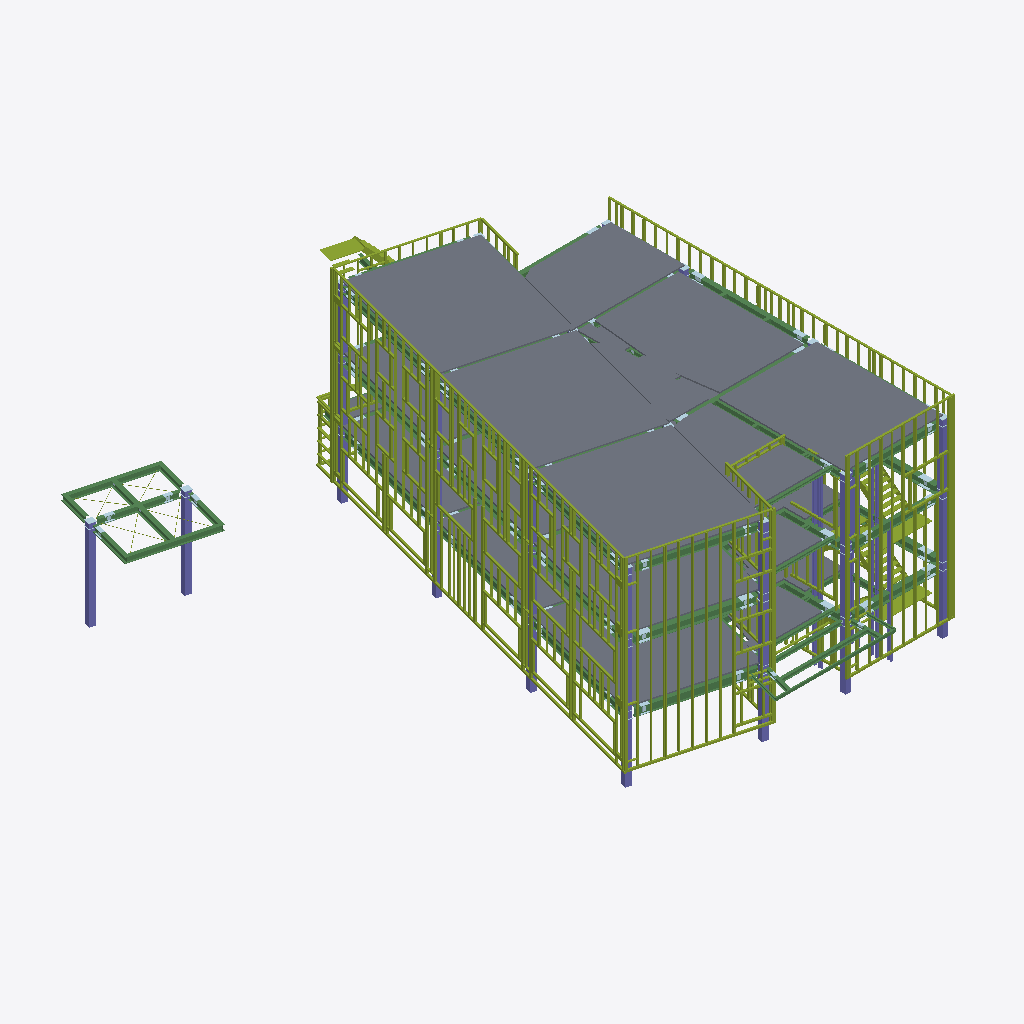
Isometric view of an IFC building model (IFC-SPF (STEP), schema IFC4, length unit millimetre), seen from the south-west, elements coloured by IFC class (only those large enough to see are counted): 192 members (olive), 134 slabs (grey), 51 beams (green), 23 columns (violet).
Extent 23.2 m × 27.8 m × 11.6 m (x, y, z). Storeys (5): 給油所 屋根 at 0.00 m; 1FL at 700.00 m; 2FL at 4050.00 m; 3FL at 7400.00 m; RSL at 10720.00 m. Elements (2443): 1126 IfcPlate, 849 IfcMember, 266 IfcSlab, 159 IfcBeam, 43 IfcColumn.

HEADER;
FILE_DESCRIPTION(('ViewDefinition[DesignTransferView]'),'2;1');
FILE_NAME('/dev/null','2026-11-20T17:10:33+09:00',(''),(''),'IfcOpenShell 0.9.0.post1','IfcOpenShell 0.9.0.post1','Nobody');
FILE_SCHEMA(('IFC4'));
ENDSEC;
DATA;
#1=IFCPROJECT('0GgWnC219AkxMc8j98QwsK',$,'日本郵便輸送(仮称)松原営業所社屋新築工事 鉄骨躯体',$,$,$,$,(#10),#5);
#12=IFCSITE('2MPJvNZtTC3eOcr$4a0PCK',$,'松原営業所 敷地',$,$,$,$,$,$,$,$,$,$,$);
#13=IFCBUILDING('3Q85EDlpv9egawTqkafVZV',$,'社屋（S造3階）',$,$,$,$,$,$,$,$,$);
#14=IFCBUILDING('1_45gX3KT6aPm8Ev2YvGzs',$,'自家用給油所',$,$,$,$,$,$,$,$,$);
#17=IFCBUILDINGSTOREY('0wquROIQT34xHCN2MHJQgP',$,'1FL',$,$,#51,$,$,$,700.0);
#23=IFCBUILDINGSTOREY('2RU6Yhwfb9hg6CkwqoRuVj',$,'2FL',$,$,#46,$,$,$,4050.0);
#29=IFCBUILDINGSTOREY('3OscXx_ELD4vteitYDC$R0',$,'3FL',$,$,#61,$,$,$,7400.0);
#35=IFCBUILDINGSTOREY('3DRuPgQbDEVPXZv_zxstsX',$,'RSL',$,$,#56,$,$,$,10720.0);
#62=IFCBUILDINGSTOREY('15d_hedKPA8BKfC1lU7c8l',$,'給油所 屋根',$,$,$,$,$,$,0.0);
#32223=IFCSLAB('0ITrR1rprEZOrqhIM$iPzF',$,'デッキ RF',$,$,#41500,#32234,$,$);
#32439=IFCSLAB('1jxz0nYfb7LQou6V0qF6zp',$,'デッキ RF',$,$,#41900,#32450,$,$);
#32205=IFCSLAB('2X3H5QjJj1HRn0q7ckj9i$',$,'デッキ RF',$,$,#41455,#32216,$,$);
#32421=IFCSLAB('1piP4$dej1LgVUIOBdTHYU',$,'デッキ RF',$,$,#41865,#32432,$,$);
#32961=IFCSLAB('0TESYdUmTD9v$1M2LORltM',$,'デッキ RF',$,$,#42845,#32972,$,$);
#32187=IFCSLAB('34d9LmaJrECPvuXazeZxma',$,'デッキ RF',$,$,#41425,#32198,$,$);
#32403=IFCSLAB('2hgtGUpBH7duJg$1vizNYj',$,'デッキ RF',$,$,#41830,#32414,$,$);
#32115=IFCSLAB('1iLUoBh2H4cQjQKsrGbb3W',$,'デッキ RF',$,$,#44870,#32126,$,$);
#32277=IFCSLAB('32hpzl2b134ebMGlLbb9l3',$,'デッキ RF',$,$,#41615,#32288,$,$);
#32385=IFCSLAB('2MJU5x3$17XvzWP1bDidJz',$,'デッキ RF',$,$,#41800,#32396,$,$);
#32169=IFCSLAB('359zLpdf586RwVbs2joeDF',$,'デッキ RF',$,$,#41395,#32180,$,$);
#32331=IFCSLAB('1ukMCAO8P6eh_8xVuolotX',$,'デッキ RF',$,$,#41700,#32342,$,$);
#32061=IFCSLAB('1aaCHPFJL7LugU7hf5v_$C',$,'デッキ RF',$,$,#44750,#32072,$,$);
#32151=IFCSLAB('2IodlSenXCn81cf8XSR5Wh',$,'デッキ RF',$,$,#41345,#32162,$,$);
#32313=IFCSLAB('1MXLUGqj561RLHR5c0jEGt',$,'デッキ RF',$,$,#41675,#32324,$,$);
#32097=IFCSLAB('1fFDMfefXA39sQ0UJZDCAt',$,'デッキ RF',$,$,#44835,#32108,$,$);
#32259=IFCSLAB('11DHd5Bj537QpRh07KNk1Z',$,'デッキ RF',$,$,#41575,#32270,$,$);
#32043=IFCSLAB('2Ug1j0U7r9dhCJ0HsF0LpA',$,'デッキ RF',$,$,#44710,#32054,$,$);
#32367=IFCSLAB('3AwMZ2RPXF4Ph5bD$oA2$9',$,'デッキ RF',$,$,#41755,#32378,$,$);
#32133=IFCSLAB('3kz66M$CT8Jfi_41xrkGKX',$,'デッキ RF',$,$,#41310,#32144,$,$);
#32241=IFCSLAB('0vNXia5Cf7uBbfXqDlymBj',$,'デッキ RF',$,$,#41540,#32252,$,$);
#32349=IFCSLAB('2_vxFv$Sr50eGx8GB4Cnhv',$,'デッキ RF',$,$,#41730,#32360,$,$);
#32025=IFCSLAB('0KUKiiL9P4QudK_eFE$G$G',$,'デッキ RF',$,$,#44680,#32036,$,$);
#32295=IFCSLAB('22Gy1fSQH9Jem4S33wvIyO',$,'デッキ RF',$,$,#41640,#32306,$,$);
#32079=IFCSLAB('3q$Dw9h_b9bhG48tS67u1H',$,'デッキ RF',$,$,#44785,#32090,$,$);
#32673=IFCSLAB('19KiwLD4H4ygyhF4KGC7zb',$,'デッキ RF',$,$,#42325,#32684,$,$);
#32727=IFCSLAB('1TmOYBw_z78xetfNaglnJa',$,'デッキ RF',$,$,#42420,#32738,$,$);
#32781=IFCSLAB('0yxzCWfAH7mR8M1dcVwd1B',$,'デッキ RF',$,$,#42510,#32792,$,$);
#32835=IFCSLAB('1R2aXndcX1SefFX8HXT$l3',$,'デッキ RF',$,$,#42620,#32846,$,$);
#32889=IFCSLAB('2uQRinr556mASB61UjyEQr',$,'デッキ RF',$,$,#42705,#32900,$,$);
#32943=IFCSLAB('3ys_Szx_D8aeckSwWj9zhe',$,'デッキ RF',$,$,#42815,#32954,$,$);
#32601=IFCSLAB('3UK0DBVBHDYhOmRNbo_4CV',$,'デッキ RF',$,$,#42190,#32612,$,$);
#32745=IFCSLAB('3PcfrPlk56tg82W$6add6d',$,'デッキ RF',$,$,#42440,#32756,$,$);
#32529=IFCSLAB('22vwjR0m52PgOIRLEqJB8r',$,'デッキ RF',$,$,#42040,#32540,$,$);
#3631=IFCCOLUMN('1VNFIM4Cz6AumqwMgEqB2N',$,'C1 X3-Y1a',$,'□-300x300x19/12',#45296,#3643,'156',$);
#32853=IFCSLAB('1bLjKyXwL5pOLjCJJhEJTm',$,'デッキ RF',$,$,#42655,#32864,$,$);
#32799=IFCSLAB('1n0ayznZn4AhFT$FS7oc3T',$,'デッキ RF',$,$,#42550,#32810,$,$);
#32637=IFCSLAB('1ag8wdimf9fxu4so$1D_zc',$,'デッキ RF',$,$,#42255,#32648,$,$);
#32691=IFCSLAB('3LcTcuxX1B4AKttSRqmbUf',$,'デッキ RF',$,$,#42360,#32702,$,$);
#32907=IFCSLAB('1zcX3tRRv7iP7u5LDmWe6i',$,'デッキ RF',$,$,#42750,#32918,$,$);
#3608=IFCCOLUMN('3TfNB1M_D6$hCzn7drl1Vw',$,'C1 X2-Y1',$,'□-300x300x19/12',#45256,#3620,'155',$);
#33123=IFCSLAB('2IBr5bSVv1jfxWNcGYYa6G',$,'デッキ RF',$,$,#43120,#33134,$,$);
#33177=IFCSLAB('3_v0iH7Xn1lAh5gDPTArhG',$,'デッキ RF',$,$,#43190,#33188,$,$);
#33213=IFCSLAB('1lt6XWvcfEVue8JDXQ4ORQ',$,'デッキ RF',$,$,#43260,#33224,$,$);
#10178=IFCMEMBER('029Hl4jkvF0v2Cvwx3KdOv',$,'胴縁',$,$,#45001,#10189,$,$);
#32457=IFCSLAB('1KN43J4$z9eApsDwvZ_bU3',$,'デッキ RF',$,$,#41935,#32468,$,$);
#32475=IFCSLAB('3TKS8d3h50PfScxghVjuRl',$,'デッキ RF',$,$,#41955,#32486,$,$);
#3769=IFCCOLUMN('3BTjcNEib2NPiQczDiaq7_',$,'C1 X2''-Y1a',$,'□-300x300x19/12',#44956,#3781,'162',$);
#32547=IFCSLAB('08KlY9ZUT4zgCeUWuTZbOc',$,'デッキ RF',$,$,#42080,#32558,$,$);
#8930=IFCMEMBER('0L0tpSJKjAsgJbuT2zJFQb',$,'胴縁',$,$,#43810,#8941,$,$);
#33159=IFCSLAB('3rEtbZn7jDNAZZfO8SocMU',$,'デッキ RF',$,$,#43175,#33170,$,$);
#32583=IFCSLAB('2uSBhaeUjF2fvbtNyRo2d6',$,'デッキ RF',$,$,#42150,#32594,$,$);
#32493=IFCSLAB('1OETv2L69Cth_8ryHq9$CN',$,'デッキ RF',$,$,#41975,#32504,$,$);
#29343=IFCSLAB('1_9_loJ6bDewYhNrIL0iDu',$,'デッキ 2F',$,$,#35943,#29354,$,$);
#4482=IFCCOLUMN('1NfTzM2aH2Pu9eJTCJW8Lw',$,'kC1',$,'□-300x300x12',#45622,#4494,'193',$);
#1400=IFCBEAM('26KXuzsuvAuhJz6j2acVeh',$,'3G2A-1',$,'H-390x300x10x16',#40564,#1412,'59',$);
#13183=IFCMEMBER('2ncKHuPOnFYvtTxb1HCC$6',$,'胴縁',$,$,#44050,#13194,$,$);
#32007=IFCSLAB('2yZX1v2k99TvtuppN2fj_E',$,'デッキ RF',$,$,#44630,#32018,$,$);
#29307=IFCSLAB('32vZdfvnvCEBD$rknkm4T6',$,'デッキ 2F',$,$,#35863,#29318,$,$);
#31935=IFCSLAB('0e87hDnpb6WghNxmt2tFgK',$,'デッキ RF',$,$,#44495,#31946,$,$);
#31971=IFCSLAB('0oWZdNxvrFQ9qqYuPqhSTc',$,'デッキ RF',$,$,#44560,#31982,$,$);
#33249=IFCSLAB('39AZVvIuDDcPa5d3mXExS5',$,'デッキ RF',$,$,#43325,#33260,$,$);
#204=IFCBEAM('2IjV7Txc93twVZsion59$O',$,'2G2-1',$,'H-400x200x8x13',#36728,#216,'7',$);
#2504=IFCBEAM('0WFSN49hv1AvVHwpz0blx2',$,'RG1A-6',$,'H-340x250x9x14',#43980,#2516,'107',$);
#4459=IFCCOLUMN('2R_3caAxH8kxl3wXyATbmP',$,'kC1',$,'□-300x300x12',#45592,#4471,'192',$);
#32817=IFCSLAB('0A_kz4eLb3kgWJthTjyKvu',$,'デッキ RF',$,$,#42580,#32828,$,$);
#32565=IFCSLAB('2K$RDgnof6pAEekNdwIioV',$,'デッキ RF',$,$,#42110,#32576,$,$);
#32709=IFCSLAB('1evOeh_vXEdQDecafe_b2S',$,'デッキ RF',$,$,#42395,#32720,$,$);
#32763=IFCSLAB('0V5XEwZp14JO_E$r_O1RQo',$,'デッキ RF',$,$,#42480,#32774,$,$);
#32871=IFCSLAB('3$6ZouGD531Rcj45ww84xd',$,'デッキ RF',$,$,#42685,#32882,$,$);
#32655=IFCSLAB('0f89z7t6r4Gxn4HdL$gzD3',$,'デッキ RF',$,$,#42290,#32666,$,$);
#3654=IFCCOLUMN('04bZjJBQP3pRyt9PrjSL_c',$,'C1 X1-Y4',$,'□-300x300x19/12',#45351,#3666,'157',$);
#29325=IFCSLAB('2UmgAabWnCmvsIIgKTPxlo',$,'デッキ 2F',$,$,#35893,#29336,$,$);
#32925=IFCSLAB('108WQK6HT9UucAwLDcQzDh',$,'デッキ RF',$,$,#42775,#32936,$,$);
#30891=IFCSLAB('1EL30d1e51EP6RJLxhTZlo',$,'デッキ 3F',$,$,#39064,#30902,$,$);
#4620=IFCBEAM('1kkJFraQ50I9i16qZfVKdQ',$,'kB1-1',$,'H-294x200x8x12',#45602,#4632,'199',$);
#3516=IFCCOLUMN('2hNN1nv2f9AQgLSDetW26X',$,'C1 X1-Y1',$,'□-300x300x19/12',#45116,#3528,'151',$);
#30963=IFCSLAB('0PIN5$3gv80PMG25cIB3wI',$,'デッキ 3F',$,$,#39194,#30974,$,$);
#2389=IFCBEAM('1KvIMCSNj5KxkmjN6Ke1vJ',$,'RG2-1',$,'H-350x175x7x11',#43645,#2401,'102',$);
#30945=IFCSLAB('1siqzVBDj7yfLxkTCYU_vN',$,'デッキ 3F',$,$,#39154,#30956,$,$);
#4643=IFCBEAM('1h5r1IoLDCdxLKRCCm_EeD',$,'kB1-3',$,'H-294x200x8x12',#45632,#4655,'200',$);
#31989=IFCSLAB('36tpRxSsrBdegez8LMmkRp',$,'デッキ RF',$,$,#44600,#32000,$,$);
#5708=IFCMEMBER('27G3g1kdH0GQ0MiDnz_HvP',$,'胴縁',$,$,#37954,#5719,$,$);
#29253=IFCSLAB('1CBwCkC9bCphB6IYuNTFl$',$,'デッキ 2F',$,$,#35738,#29264,$,$);
#31953=IFCSLAB('2dv3WZQwT8WPgWgz9LlqEu',$,'デッキ RF',$,$,#44540,#31964,$,$);
#30909=IFCSLAB('3cddXIZIT4axOppCzGbwdj',$,'デッキ 3F',$,$,#39094,#30920,$,$);
#31917=IFCSLAB('3tLalgPZP638hAh6W48Q1I',$,'デッキ RF',$,$,#44475,#31928,$,$);
#8677=IFCMEMBER('3WYmdSmEnEtRYcC19$sCtM',$,'胴縁',$,$,#39684,#8688,$,$);
#30927=IFCSLAB('3RsG9tvP1ARBwtq2SSjhlC',$,'デッキ 3F',$,$,#39119,#30938,$,$);
#8448=IFCMEMBER('0_PmfJ4d93nvNEfAh4Ov5A',$,'胴縁',$,$,#39214,#8459,$,$);
#30855=IFCSLAB('0udDKPW2LDAPm912m_Ni8i',$,'デッキ 3F',$,$,#39004,#30866,$,$);
#32619=IFCSLAB('1oiiaUu9T62vZeqVyjl6tT',$,'デッキ RF',$,$,#42235,#32630,$,$);
#2550=IFCBEAM('05FmcLyaTEzhQDvPHRtrXN',$,'RG1A-1',$,'H-340x250x9x14',#44085,#2562,'109',$);
#30981=IFCSLAB('01j$rtx8bDXOlcUCcw9O5J',$,'デッキ 3F',$,$,#39224,#30992,$,$);
#8460=IFCMEMBER('1x4Xygk8D12O_G_c$F8AYV',$,'胴縁',$,$,#39244,#8471,$,$);
#3746=IFCCOLUMN('38n8XWpAv91RZpQJuCLYiU',$,'C1 X1-Y2',$,'□-300x300x19/12',#44901,#3758,'161',$);
#29235=IFCSLAB('0vU$S$R1T0ixGq_oiArs5x',$,'デッキ 2F',$,$,#35718,#29246,$,$);
#33141=IFCSLAB('0y6O2oDHX3tvUfTHpmngs5',$,'デッキ RF',$,$,#43135,#33152,$,$);
#8689=IFCMEMBER('0VjiPSELbErv6E6eVM5G0w',$,'胴縁',$,$,#39709,#8700,$,$);
#296=IFCBEAM('0hGBNIBgb7EOLBD6QgLLZR',$,'2G2A-1',$,'H-390x300x10x16',#37078,#308,'11',$);
#29109=IFCSLAB('2xQtZuQpb3_g46iX0mGPbl',$,'デッキ 2F',$,$,#35508,#29120,$,$);
#29271=IFCSLAB('0yE8XqkX53UAkjRp_fhgAi',$,'デッキ 2F',$,$,#35783,#29282,$,$);
#33069=IFCSLAB('0_5LLoCCD81enNlAW$PrwZ',$,'デッキ RF',$,$,#43015,#33080,$,$);
#30747=IFCSLAB('12RcLW5cn6DPhZ4CzZ0eKO',$,'デッキ 3F',$,$,#38844,#30758,$,$);
#29163=IFCSLAB('3r8ZdpYzv3DODzZvwS_lO$',$,'デッキ 2F',$,$,#35593,#29174,$,$);
#28803=IFCSLAB('2cYw_YhFDFUBBdZ_shV9wu',$,'デッキ 2F',$,$,#34923,#28814,$,$);
#6299=IFCMEMBER('3ihZX_4_v1SfgKcnPFvYZ6',$,'胴縁',$,$,#39044,#6310,$,$);
#5117=IFCMEMBER('0HO31c1XrATgf3j88cXCS8',$,'胴縁',$,$,#40584,#5128,$,$);
#32979=IFCSLAB('1Y5ujRilX9Xx0jZIeW88W7',$,'デッキ RF',$,$,#42890,#32990,$,$);
#28947=IFCSLAB('1yZGiCp89EQA4Df08X24Pg',$,'デッキ 2F',$,$,#35198,#28958,$,$);
#28875=IFCSLAB('3_iVT13dXCsPfjkXvPZTrJ',$,'デッキ 2F',$,$,#35058,#28886,$,$);
#4970=IFCMEMBER('3AeXZdZWr58xkcqnw7veG6',$,'胴縁',$,$,#40284,#4981,$,$);
#4994=IFCMEMBER('3FfryUAoX2JheMT8t6vVhD',$,'胴縁',$,$,#40339,#5005,$,$);
#4982=IFCMEMBER('2ul2cionb0se$LeVmrExD8',$,'胴縁',$,$,#40309,#4993,$,$);
#4958=IFCMEMBER('1LbdlKemr0lx$KUZXux$oK',$,'胴縁',$,$,#40254,#4969,$,$);
#32997=IFCSLAB('0U2L5Ar4HCQvOK2MCTTWcY',$,'デッキ RF',$,$,#42910,#33008,$,$);
#802=IFCBEAM('0cIM6Es3TAMP4XGCl$PB64',$,'2SB6-1',$,'H-194x150x6x9',#34658,#814,'33',$);
#4910=IFCMEMBER('3cFQGsYKn80Bch_6lwZUGc',$,'胴縁',$,$,#40144,#4921,$,$);
#30513=IFCSLAB('3siA5N09jERhdMteIjWfvW',$,'デッキ 3F',$,$,#38389,#30524,$,$);
#30621=IFCSLAB('1avBzD4vP5ExfN7Qwz5MDS',$,'デッキ 3F',$,$,#38594,#30632,$,$);
#29019=IFCSLAB('0FhSF6Kj1E48JzzzCV8Tln',$,'デッキ 2F',$,$,#35343,#29030,$,$);
#30603=IFCSLAB('3o0fX3nyz6mOQOWcv0YGkr',$,'デッキ 3F',$,$,#38564,#30614,$,$);
#33195=IFCSLAB('3tPMsNylv3mPZiy1us7tRz',$,'デッキ RF',$,$,#43235,#33206,$,$);
#2619=IFCBEAM('3Q4yF$evj6nP48CTIBNJcF',$,'RG2-2',$,'H-350x175x7x11',#44235,#2631,'112',$);
#4505=IFCBEAM('12sChAaKHFE8WVct1JMo66',$,'kG1-1',$,'H-294x200x8x12',#45557,#4517,'194',$);
#5216=IFCMEMBER('1MZWZN5t101xruE9c$tEcH',$,'胴縁',$,$,#40784,#5227,$,$);
#30675=IFCSLAB('115$$8eaDBlwIDUPkR8Sod',$,'デッキ 3F',$,$,#38694,#30686,$,$);
#5511=IFCMEMBER('1AAiNam6HCyvgHpLGthNHf',$,'胴縁',$,$,#37539,#5522,$,$);
#30819=IFCSLAB('3Hfza5NVDAihroxkuTRLFq',$,'デッキ 3F',$,$,#38964,#30830,$,$);
#29397=IFCSLAB('1OnCwXLKb1Cw5FD6cAWtu8',$,'デッキ 2F',$,$,#36053,#29408,$,$);
#30837=IFCSLAB('0YZFIT3vb4dgMxTQU437os',$,'デッキ 3F',$,$,#38984,#30848,$,$);
#1492=IFCBEAM('0tKkLHQ3bFVhJ2efk4vUVd',$,'3G2-1',$,'H-400x200x8x13',#40904,#1504,'63',$);
#29379=IFCSLAB('2OtZ_oSiTE2xPwDBnZXPPd',$,'デッキ 2F',$,$,#36033,#29390,$,$);
#3700=IFCCOLUMN('2GWcpb1Zz5dBAtEdkV054I',$,'C1 X1-Y3',$,'□-300x300x19/12',#45476,#3712,'159',$);
#1170=IFCBEAM('3FuKfGMTz9mgGO4KXlBELM',$,'b15-1',$,'[-150x75x6.5x10',#35833,#1182,'49',$);
#30873=IFCSLAB('1jneO$MaH7XxhKNsO9vmzg',$,'デッキ 3F',$,$,#39039,#30884,$,$);
#5487=IFCMEMBER('0yMmvZopn8MxCpI0zguoVQ',$,'胴縁',$,$,#41254,#5498,$,$);
#8157=IFCMEMBER('16xQWJU8z1YfG7kue52Dds',$,'胴縁',$,$,#38714,#8168,$,$);
#8918=IFCMEMBER('3MucavuPrD9PbeNTAC1RA9',$,'胴縁',$,$,#40024,#8929,$,$);
#5422=IFCMEMBER('20QeUrBxP3luW7kMX$p_$U',$,'胴縁',$,$,#45456,#5433,$,$);
#29415=IFCSLAB('1U5IJrm7rDwuXpo5KAmqBR',$,'デッキ 2F',$,$,#36098,#29426,$,$);
#15069=IFCMEMBER('3tMn6NLBT2UhnUFPaHXO_f',$,'階段',$,$,#43800,#15080,$,$);
#1308=IFCBEAM('1yYhMWfpX4XxbyyEN6jQSp',$,'3G1A-7',$,'H-390x300x10x16',#40244,#1320,'55',$);
#2251=IFCBEAM('3ymxLF2hD87fni4LWskcY2',$,'RG1A-2',$,'H-340x250x9x14',#43200,#2263,'96',$);
#6911=IFCMEMBER('0HjDpsy3DDj8ug35usb$IX',$,'胴縁',$,$,#40069,#6922,$,$);
#7032=IFCMEMBER('2CbRXNnifBQOnA$CMsrnrR',$,'胴縁',$,$,#40314,#7043,$,$);
#1262=IFCBEAM('0mTmN136f7MeuJXNUluU1L',$,'3G1A-3',$,'H-390x300x10x16',#40094,#1274,'53',$);
#2297=IFCBEAM('0n4uuvhej1i8JHiDIwSn25',$,'RG1A-4',$,'H-340x250x9x14',#43340,#2309,'98',$);
#8557=IFCMEMBER('3M7fGIJFDFgQuq4qz66VdN',$,'胴縁',$,$,#35368,#8568,$,$);
#65=IFCBEAM('0$$JxdTev2T8_MEwWqV35k',$,'2G1-1',$,'H-400x200x8x13',#33543,#77,'1',$);
#825=IFCBEAM('0DJSSPAoz7GgQh3bgMkxwB',$,'2SB6-2',$,'H-194x150x6x9',#34718,#837,'34',$);
#112=IFCBEAM('2pDZybgX50t9Rv54qYloL9',$,'2G1-3',$,'H-400x200x8x13',#36358,#124,'3',$);
#14513=IFCMEMBER('20V5sACb5AEeMuCtJXXgbU',$,'階段',$,$,#45281,#14524,$,$);
#31665=IFCSLAB('1yEOiiAXn57A3$IhqfSQky',$,'デッキ 3F',$,$,#40444,#31676,$,$);
#7044=IFCMEMBER('3LMEd2ZGb2JAgwiTY5mgI7',$,'胴縁',$,$,#40349,#7055,$,$);
#30153=IFCSLAB('1W_A0On5PBJRMdVZTv03dY',$,'デッキ 2F',$,$,#33553,#30164,$,$);
#14802=IFCMEMBER('2WWtBZV097TAgtGms6NxDA',$,'階段',$,$,#39644,#14813,$,$);
#1285=IFCBEAM('2bnMT5CDX8vAQnF6KuI0Hi',$,'3G1A-5',$,'H-390x300x10x16',#40159,#1297,'54',$);
#1584=IFCBEAM('1_zVtI9YD0aflnkDhIUclf',$,'3G1A-8',$,'H-390x300x10x16',#41124,#1596,'67',$);
#457=IFCBEAM('2oxjNEptDD5QK55gHYjJXd',$,'2G1A-2',$,'H-390x300x10x16',#33513,#469,'18',$);
#5782=IFCMEMBER('0DQBdLyEb0SOKg$OYa8iNM',$,'胴縁',$,$,#38104,#5793,$,$);
#8785=IFCMEMBER('2Tlsbuc0v4UgOM1FiQxIVO',$,'胴縁',$,$,#35763,#8796,$,$);
#2642=IFCBEAM('1_h4KdeN90rR$xaHvlMcpn',$,'RG2A-1',$,'H-340x250x9x14',#44290,#2654,'113',$);
#1653=IFCBEAM('2GzMeCtHvBGOub2Jx7u_gT',$,'3G1A-2',$,'H-390x300x10x16',#37609,#1665,'70',$);
#5770=IFCMEMBER('2dQv7jjab6SBLoR8vK3mRq',$,'胴縁',$,$,#38074,#5781,$,$);
#33033=IFCSLAB('2n7G13genErRpOXQCAKsdl',$,'デッキ RF',$,$,#42965,#33044,$,$);
#5670=IFCMEMBER('3TVFCRR9b9kxydo4jXJ_wt',$,'胴縁',$,$,#37869,#5681,$,$);
#33087=IFCSLAB('3giNLdy7TCGx6rimaBpL8F',$,'デッキ RF',$,$,#43050,#33098,$,$);
#89=IFCBEAM('04JOMT13PD2x8K9JyHgnxx',$,'2G1-2',$,'H-400x200x8x13',#36283,#101,'2',$);
#4946=IFCMEMBER('1cnkKgR21D9RhPzDjBc5Yw',$,'胴縁',$,$,#40224,#4957,$,$);
#5129=IFCMEMBER('1td$2ncFbFpvonmL0b35Xw',$,'胴縁',$,$,#40604,#5140,$,$);
#5547=IFCMEMBER('33X66vOQjEhwzNhkdl_56i',$,'胴縁',$,$,#37624,#5558,$,$);
#8120=IFCMEMBER('1NVd7O8PXEjwpq1r3fBcb8',$,'胴縁',$,$,#38644,#8131,$,$);
#4922=IFCMEMBER('37BT$1wNP1ZRSx6Kn_$UQk',$,'胴縁',$,$,#40174,#4933,$,$);
#4934=IFCMEMBER('3yxa9$eoT0Uvy9coyJSiT8',$,'胴縁',$,$,#40199,#4945,$,$);
#5006=IFCMEMBER('30lJIGoyb7Eg4nM7sJbK2W',$,'胴縁',$,$,#40374,#5017,$,$);
#2964=IFCBEAM('36tfT3aR5A7wv6loKFCK1P',$,'RSB5-1',$,'H-150x150x7x10',#41710,#2976,'127',$);
#5535=IFCMEMBER('18s2ivVHrAaANYovqw$YVR',$,'胴縁',$,$,#37594,#5546,$,$);
#5523=IFCMEMBER('319a8HkK57h9Di0t_A2FSP',$,'胴縁',$,$,#37569,#5534,$,$);
#4666=IFCBEAM('3y7W2bO9v5tBXy8dh3XFrm',$,'kB1-2',$,'H-294x200x8x12',#45567,#4678,'201',$);
#8569=IFCMEMBER('1Vyh5w_R96bgXNI0XPVNGH',$,'胴縁',$,$,#35388,#8580,$,$);
#7842=IFCMEMBER('2uC68m1nPBM85nhKtySxua',$,'胴縁',$,$,#33978,#7853,$,$);
#6700=IFCMEMBER('2CxsX2YeTBK9khmr2dOWBS',$,'胴縁',$,$,#39809,#6711,$,$);
#5938=IFCMEMBER('2B4ppKWfP4zPIQbKO7EKZ9',$,'胴縁',$,$,#45471,#5949,$,$);
#5229=IFCMEMBER('26wPzUiZ5E3uysww9bNnlk',$,'胴縁',$,$,#44365,#5240,$,$);
#6311=IFCMEMBER('1tzqX2dh9AFRt4F8SSdSyy',$,'胴縁',$,$,#42795,#6322,$,$);
#2274=IFCBEAM('2iXkd2N8HCZQhhe16of6tY',$,'RG1A-3',$,'H-340x250x9x14',#43270,#2286,'97',$);
#5658=IFCMEMBER('2YBwXFlXb4893aI42UVA8y',$,'胴縁',$,$,#33698,#5669,$,$);
#5721=IFCMEMBER('12Nz77qtH2p8p$Eq$PUM_G',$,'胴縁',$,$,#41720,#5732,$,$);
#5104=IFCMEMBER('2WA21pcyL1XuTRNieYbCQ5',$,'胴縁',$,$,#40554,#5115,$,$);
#11286=IFCMEMBER('3wBRgGY1TDsu0hXvvZqTO6',$,'胴縁',$,$,#40634,#11297,$,$);
#33267=IFCSLAB('1wizmNXUXBjgiUueBn5_Fi',$,'デッキ RF',$,$,#43355,#33278,$,$);
#8629=IFCMEMBER('088OHpO7bCqAuIySOPL$bZ',$,'胴縁',$,$,#39584,#8640,$,$);
#1998=IFCBEAM('0BtXGZJ6H6VedtTBEZY7Zi',$,'3SB5-1',$,'H-150x150x7x10',#38749,#2010,'85',$);
#4528=IFCBEAM('0ZMGJ6Q9nFswBlr1tY3wJ4',$,'kCG1-1',$,'H-294x200x8x12',#45582,#4540,'195',$);
#5560=IFCMEMBER('1EMXuHmMLBGfeUu$z6Uz3I',$,'胴縁',$,$,#33508,#5571,$,$);
#6923=IFCMEMBER('2YCpbbyavA0g7N8x0LMoTS',$,'胴縁',$,$,#40084,#6934,$,$);
#848=IFCBEAM('2ZE$vQaQ92ieAHeaRYoGQn',$,'2SB5-1',$,'H-150x150x7x10',#34808,#860,'35',$);
#31485=IFCSLAB('0loy_SmerEbR1ODmwPeKrM',$,'デッキ 3F',$,$,#40064,#31496,$,$);
#5794=IFCMEMBER('2oR1Htrmv8Vu30bb9wnk2t',$,'胴縁',$,$,#41860,#5805,$,$);
#10190=IFCMEMBER('3U2ThiXZz37O5V4Oe02Xe4',$,'胴縁',$,$,#38684,#10201,$,$);
#33015=IFCSLAB('37zacBoo1ACwUiBhlvOOJU',$,'デッキ RF',$,$,#42950,#33026,$,$);
#31737=IFCSLAB('2C1IyAe4fCiAJ0NSoWjTk2',$,'デッキ 3F',$,$,#40574,#31748,$,$);
#30225=IFCSLAB('10ODQwisn2GBtWTjEUbEd0',$,'デッキ 2F',$,$,#33683,#30236,$,$);
#388=IFCBEAM('2S8SkWBzHE6Qm40TRTGOST',$,'2G1A-5',$,'H-390x300x10x16',#37408,#400,'15',$);
#4551=IFCBEAM('3c3$1bdeH7SQKkV0WgxzLi',$,'kCG1-2',$,'H-294x200x8x12',#45612,#4563,'196',$);
#2665=IFCBEAM('3IJ5JLU4P9de5VWfVw93FN',$,'RG2A-2',$,'H-340x250x9x14',#44345,#2677,'114',$);
#7264=IFCMEMBER('0sp_J9teb5l9B_PG43zBbT',$,'胴縁',$,$,#40789,#7275,$,$);
#7745=IFCMEMBER('38squH$6v6kBYhL_lO25EK',$,'胴縁',$,$,#37929,#7756,$,$);
#7854=IFCMEMBER('3c6ThXRu15Wu8Rjy4WLDkR',$,'胴縁',$,$,#38144,#7865,$,$);
#4689=IFCBEAM('3d2WpEjmn88xMjHFOXVc84',$,'kB1-4',$,'H-294x200x8x12',#45597,#4701,'202',$);
#7505=IFCMEMBER('1CZ_b8rjH4E99FWjca2AvP',$,'胴縁',$,$,#41194,#7516,$,$);
#7529=IFCMEMBER('3_u6n5n_v3k88SLbl4uAwx',$,'胴縁',$,$,#41239,#7540,$,$);
#4574=IFCBEAM('0bTasp4ED6qONMClgv390v',$,'kCG1',$,'H-294x200x8x12',#45642,#4586,'197',$);
#28677=IFCSLAB('2rZfNTRxL5IQojOlRSYlPg',$,'デッキ 2F',$,$,#34668,#28688,$,$);
#29991=IFCSLAB('06gwsB9cH3jeTaj0sViJY3',$,'デッキ 2F',$,$,#37368,#30002,$,$);
#30171=IFCSLAB('0pwmrgGuDEghXtZc0KOP_H',$,'デッキ 2F',$,$,#33583,#30182,$,$);
#31683=IFCSLAB('3ftR3ydSnAgft2tt2voGfj',$,'デッキ 3F',$,$,#40479,#31694,$,$);
#7769=IFCMEMBER('3i56AYWSb9awMsUWN7XNZK',$,'胴縁',$,$,#37974,#7780,$,$);
#7878=IFCMEMBER('12t9g3ckT2uQr_rTxuOa7e',$,'胴縁',$,$,#38204,#7889,$,$);
#30405=IFCSLAB('0Rcms8EVjFqQrWsYIlGjp6',$,'デッキ 3F',$,$,#38194,#30416,$,$);
#31197=IFCSLAB('2dcL5rPHzDU9FKw_77D65G',$,'デッキ 3F',$,$,#39664,#31208,$,$);
#28695=IFCSLAB('3kDVTokfT1jR_epR4jYviv',$,'デッキ 2F',$,$,#34693,#28706,$,$);
#4597=IFCBEAM('2bOgzWDoj0kQ3aMGG2Hpnq',$,'kCG1',$,'H-294x200x8x12',#45572,#4609,'198',$);
#7409=IFCMEMBER('13bIQwFl10quqXe14bDTwy',$,'胴縁',$,$,#44580,#7420,$,$);
#5610=IFCMEMBER('2Z44AojPfA2xrztJJJ8uTi',$,'胴縁',$,$,#33603,#5621,$,$);
#4206=IFCCOLUMN('1cwLuouEL0dvGTxK2AP$EG',$,'P1',$,'H-175x175x7.5x11',#38089,#4218,'181',$);
ENDSEC;
